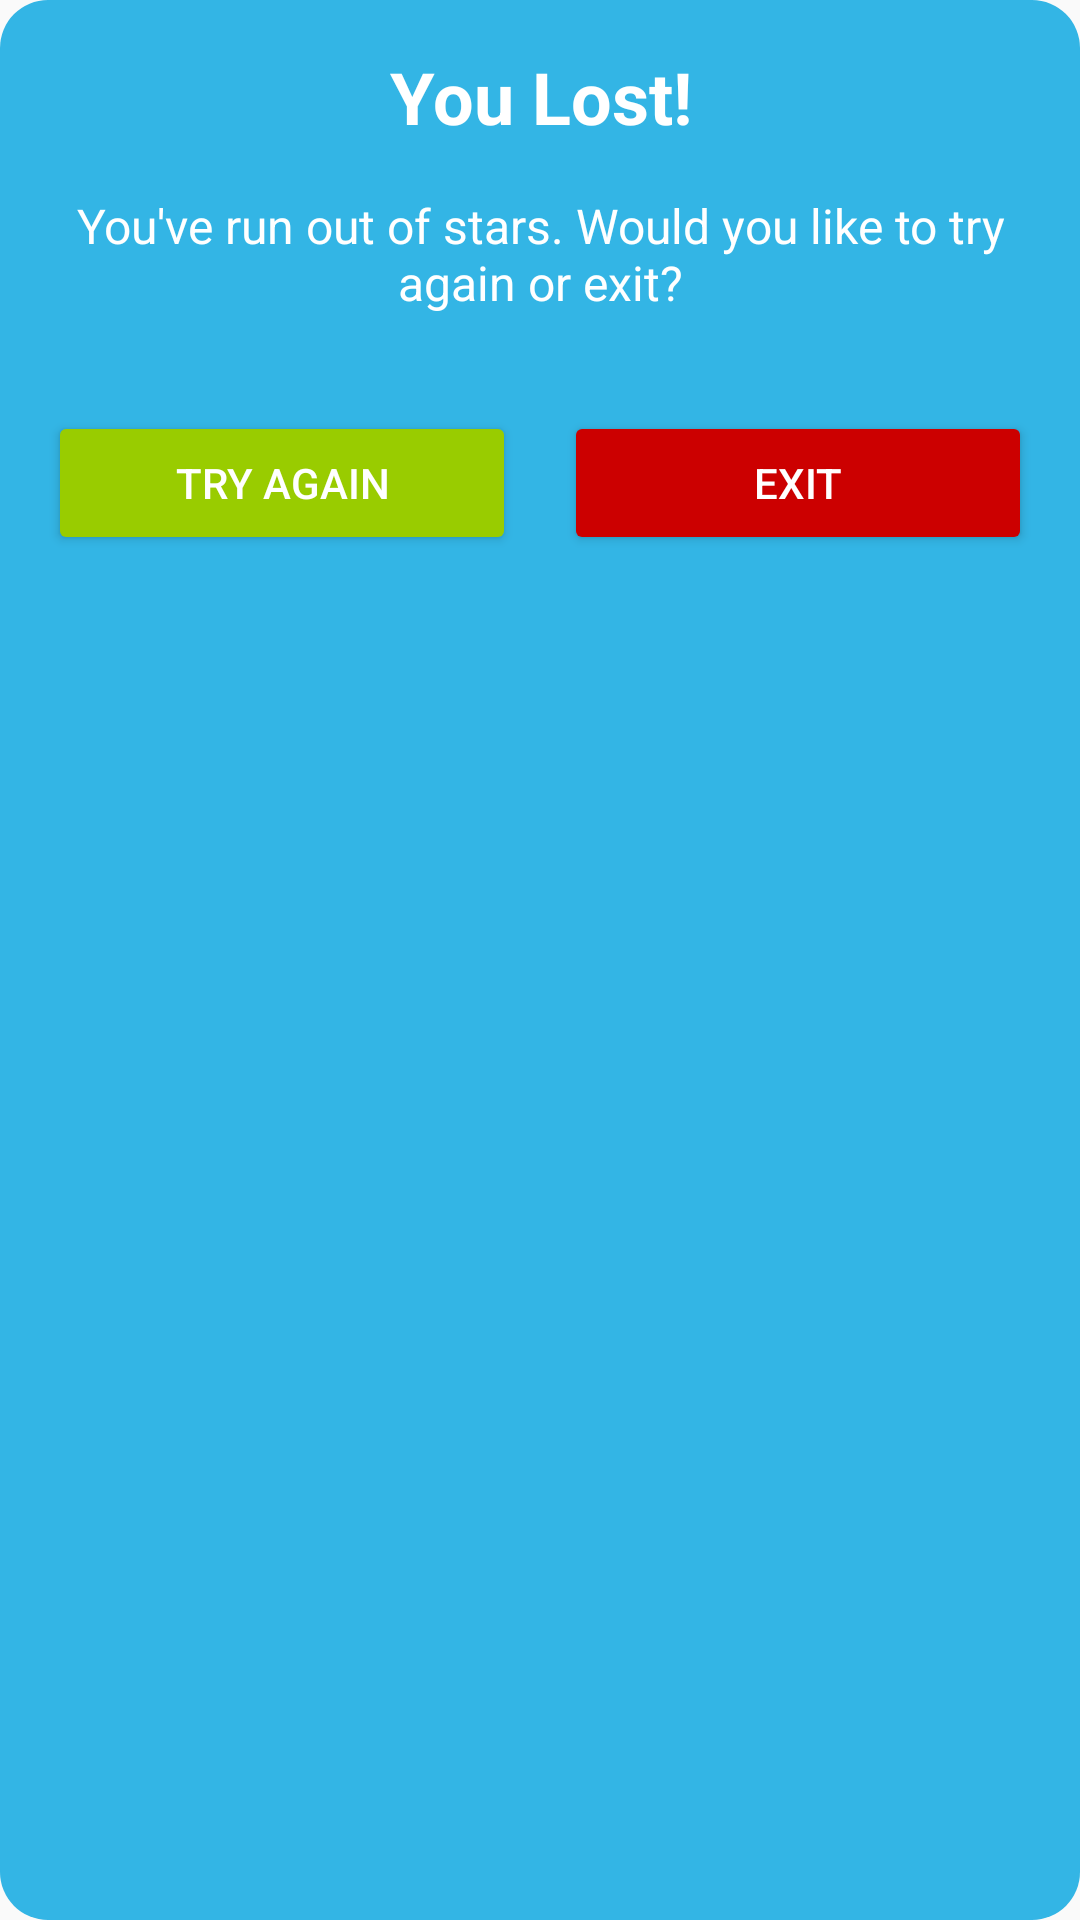

Here is an Android app screen rendered from its layout file. Give the layout XML and the strings, colors and styles it references.
<!-- AndroidManifest.xml: application theme Theme.UnjumbleIt -->
<!-- res/layout/custom_you_lost_dialog.xml -->
<LinearLayout xmlns:android="http://schemas.android.com/apk/res/android"
    android:layout_width="match_parent"
    android:layout_height="wrap_content"
    android:orientation="vertical"
    android:padding="16dp"
    android:background="@drawable/dialog_background"> 

    
    <TextView
        android:id="@+id/title"
        android:layout_width="wrap_content"
        android:layout_height="wrap_content"
        android:text="You Lost!"
        android:textSize="24sp"
        android:textColor="@color/white"
        android:textStyle="bold"
        android:gravity="center"
        android:layout_gravity="center"
        android:layout_marginBottom="16dp" />

    
    <TextView
        android:id="@+id/message"
        android:layout_width="wrap_content"
        android:layout_height="wrap_content"
        android:text="You've run out of stars. Would you like to try again or exit?"
        android:textSize="16sp"
        android:textColor="@color/white"
        android:gravity="center"
        android:layout_gravity="center"
        android:layout_marginBottom="24dp" />

    
    <LinearLayout
        android:layout_width="match_parent"
        android:layout_height="wrap_content"
        android:orientation="horizontal"
        android:gravity="center"
        android:layout_marginTop="8dp">

        
        <Button
            android:id="@+id/btnTryAgain"
            android:layout_width="0dp"
            android:layout_height="wrap_content"
            android:layout_weight="1"
            android:text="Try Again"
            android:textColor="@color/white"
            android:backgroundTint="@android:color/holo_green_light"
        android:layout_marginEnd="8dp" />

        
        <Button
            android:id="@+id/btnExit"
            android:layout_width="0dp"
            android:layout_height="wrap_content"
            android:layout_weight="1"
            android:text="Exit"
            android:textColor="@color/white"
            android:backgroundTint="@android:color/holo_red_dark"
        android:layout_marginStart="8dp" />
    </LinearLayout>
</LinearLayout>
<!-- resources referenced by this layout -->
<resources>
  <!-- drawable dialog_background (drawable) -->
  <shape xmlns:android="http://schemas.android.com/apk/res/android">
      <solid android:color="@android:color/holo_blue_light" /> 
      <corners android:radius="16dp" /> 
  </shape>
  <style name="Theme.UnjumbleIt" parent="android:Theme.Material.Light.NoActionBar" />
  <!-- not gathered from this repository: default colours our renderer supplied (Android Studio template values) -->
  <color name="white">#FFFFFFFF</color>
</resources>
